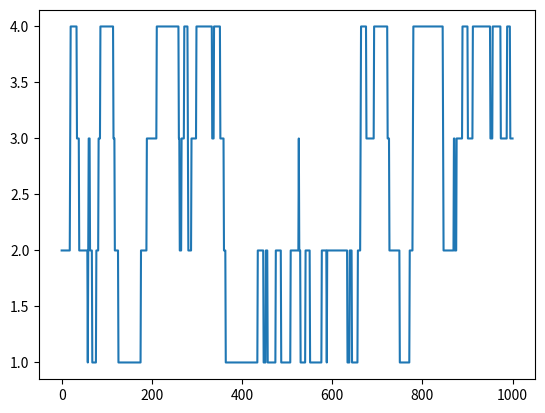

Source code (Python):
import random
import numpy as np
import matplotlib.pyplot as plt

# Probability for moving down and up
prob = [0.05, 0.95]

# Start from position 2
start = 2
positions = [start]

rr = np.random.random(1000)
downp = rr < prob[0]
upp = rr > prob[1]

for idownp, iupp in zip(downp, upp):
    down = idownp and positions[-1] > 1
    up = iupp and positions[-1] < 4
    positions.append(positions[-1] - down + up)

# Plotting the random walk
plt.plot(positions)
plt.show()
